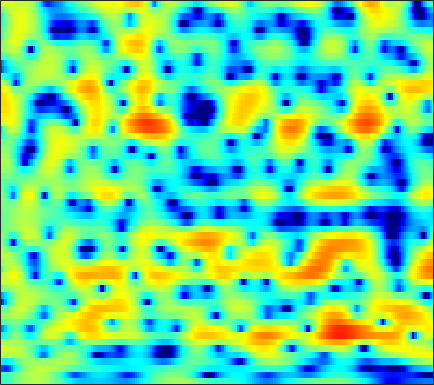

Source data for this figure (header and first rows):
-3.5216, -3.2628, -2.838, -2.3568, -1.977, -1.4562, -0.93795, -0.56717, -0.097949, 0.32718, 0.71189, 0.96646, 1.2463, 1.4659, 1.5906, 1.6993, 1.7422, 1.7331, 1.6626, 1.5243, 1.3259, 1.1314, 0.81007, 0.42022
-2.772, -2.631, -2.385, -2.072, -1.801, -1.395, -0.9607, -0.6235, -0.1716, 0.267, 0.6782, 0.9607, 1.294, 1.569, 1.735, 1.893, 1.977, 1.989, 1.933, 1.79, 1.557, 1.319, 0.9102, 0.3954
-10.46, -11.78, -12.67, -11.65, -10.04, -7.746, -5.717, -4.416, -2.948, -1.735, -0.738, -0.1163, 0.5705, 1.119, 1.451, 1.796, 2.046, 2.174, 2.277, 2.311, 2.274, 2.207, 2.066, 1.87
-4.541, -4.959, -5.204, -4.953, -4.455, -3.535, -2.528, -1.808, -0.9619, -0.2659, 0.2624, 0.5533, 0.8081, 0.9301, 0.9507, 0.9016, 0.7984, 0.7073, 0.6035, 0.5485, 0.5619, 0.6199, 0.7514, 0.9179
1.87, 1.88, 1.897, 1.931, 1.969, 2.025, 2.069, 2.075, 2.024, 1.883, 1.613, 1.312, 0.742, -0.05952, -0.8357, -2.164, -3.893, -5.479, -7.912, -9.865, -9.506, -7.914, -5.59, -3.648
2.806, 2.8, 2.773, 2.729, 2.68, 2.581, 2.44, 2.297, 2.049, 1.727, 1.304, 0.9132, 0.2759, -0.5149, -1.211, -2.314, -3.591, -4.628, -5.933, -6.742, -6.649, -6.038, -4.881, -3.718
1.582, 1.513, 1.49, 1.506, 1.525, 1.524, 1.477, 1.387, 1.188, 0.9042, 0.5611, 0.2842, -0.07742, -0.4, -0.6033, -0.8278, -0.959, -1.003, -0.9834, -0.8748, -0.7176, -0.5835, -0.4072, -0.3057
-4.561, -4.44, -3.368, -2.029, -1.164, -0.3554, 0.05408, 0.09277, -0.1946, -0.8734, -1.919, -2.883, -4.168, -4.977, -4.857, -3.817, -2.361, -1.286, -0.03353, 1.009, 1.834, 2.311, 2.779, 3.045
-9.059, -8.579, -6.38, -4.262, -3.049, -1.958, -1.433, -1.377, -1.751, -2.658, -4.171, -5.771, -8.512, -10.88, -10.56, -7.867, -5.095, -3.413, -1.641, -0.2711, 0.8091, 1.484, 2.228, 2.809
-1.736, -1.608, -1.304, -0.9271, -0.6522, -0.3525, -0.2046, -0.2117, -0.3851, -0.7294, -1.218, -1.641, -2.196, -2.647, -2.878, -3.03, -3.013, -2.927, -2.699, -2.332, -1.808, -1.301, -0.5187, 0.3105
-0.0371, 0.2383, 0.6023, 0.9544, 1.215, 1.511, 1.722, 1.815, 1.817, 1.68, 1.405, 1.106, 0.5695, -0.158, -0.8426, -1.975, -3.462, -4.906, -7.248, -9.722, -10.22, -8.541, -5.661, -3.229
-2.101, -1.692, -0.9843, -0.1587, 0.4636, 1.229, 1.875, 2.263, 2.619, 2.787, 2.757, 2.596, 2.202, 1.579, 0.9517, -0.1404, -1.546, -2.815, -4.725, -6.416, -6.83, -6.021, -4.301, -2.66
-13.18, -11.47, -7.76, -4.687, -2.893, -1.056, 0.3097, 1.085, 1.847, 2.344, 2.604, 2.657, 2.572, 2.327, 2.053, 1.592, 1.066, 0.6518, 0.1224, -0.2788, -0.5185, -0.581, -0.5466, -0.4313
-8.241, -7.612, -5.852, -3.861, -2.531, -1.043, 0.1226, 0.7933, 1.451, 1.889, 2.138, 2.215, 2.193, 2.057, 1.896, 1.622, 1.316, 1.075, 0.7528, 0.4434, 0.1551, -0.05013, -0.3006, -0.5272
-0.7703, -0.6234, -0.2569, 0.2493, 0.6514, 1.161, 1.577, 1.813, 2.006, 2.046, 1.949, 1.804, 1.528, 1.19, 0.9205, 0.5712, 0.2294, 0.0007907, -0.2739, -0.5797, -0.9139, -1.213, -1.676, -2.206
2.103, 2.266, 2.564, 2.862, 3.053, 3.224, 3.259, 3.178, 2.916, 2.455, 1.789, 1.171, 0.2248, -0.7761, -1.483, -2.2, -2.554, -2.583, -2.455, -2.281, -2.283, -2.471, -3.092, -4.27
0.7514, 1.648, 2.696, 3.458, 3.846, 4.105, 4.068, 3.838, 3.243, 2.32, 1.023, -0.2547, -2.455, -5.467, -8.549, -13.93, -13.94, -10.26, -6.672, -4.381, -2.986, -2.379, -2.087, -2.331
-2.988, -0.8718, 0.9548, 2.077, 2.569, 2.831, 2.732, 2.412, 1.677, 0.6036, -0.8, -2.089, -4.07, -6.27, -7.877, -9.36, -9.387, -8.434, -6.596, -4.684, -3.054, -2.047, -1.006, -0.2188
0.7409, 1.075, 1.477, 1.741, 1.798, 1.659, 1.265, 0.808, -0.04387, -1.21, -2.704, -4.048, -6.144, -8.42, -10.02, -11.21, -10.51, -9.138, -6.96, -4.853, -3.041, -1.858, -0.5236, 0.5508
2.325, 2.079, 1.75, 1.372, 1.059, 0.6234, 0.1007, -0.3383, -1.04, -1.974, -3.225, -4.433, -6.582, -9.624, -12.72, -16.16, -13.26, -9.992, -6.606, -4.095, -2.196, -1.048, 0.2254, 1.222
1.742, 1.139, 0.1754, -0.9103, -1.692, -2.489, -2.805, -2.768, -2.515, -2.269, -2.22, -2.335, -2.662, -3.085, -3.339, -3.468, -3.186, -2.768, -2.01, -1.221, -0.4265, 0.1283, 0.8212, 1.468
0.7994, -0.08323, -1.866, -4.622, -7.859, -15.52, -14.46, -8.882, -4.72, -2.271, -0.7585, -0.02886, 0.5726, 0.8771, 0.9665, 0.9329, 0.8066, 0.6564, 0.3678, -0.001844, -0.3473, -0.5192, -0.5087, -0.1159
0.2244, -0.02272, -0.7108, -1.738, -2.596, -3.377, -3.151, -2.359, -0.9413, 0.394, 1.454, 2.036, 2.537, 2.746, 2.715, 2.442, 1.856, 1.197, -0.05901, -1.85, -4.49, -7.231, -11.15, -9.518
-1.091, -0.6461, -0.269, -0.06239, 0.07328, 0.2692, 0.5572, 0.845, 1.286, 1.731, 2.103, 2.307, 2.446, 2.4, 2.233, 1.819, 1.15, 0.4576, -0.7388, -2.31, -4.229, -5.754, -7.161, -6.804
-1.635, -1.094, -0.4951, -0.01054, 0.3053, 0.6712, 0.998, 1.227, 1.503, 1.727, 1.883, 1.946, 1.938, 1.814, 1.636, 1.279, 0.8035, 0.3693, -0.2919, -1.002, -1.675, -2.107, -2.493, -2.628
-1.391, -0.9738, -0.482, -0.0352, 0.2564, 0.6181, 0.9454, 1.165, 1.419, 1.62, 1.758, 1.806, 1.786, 1.666, 1.509, 1.211, 0.8364, 0.5181, 0.06377, -0.3832, -0.7994, -1.074, -1.386, -1.631
-1.003, -0.7087, -0.3796, -0.1008, 0.1003, 0.3854, 0.7077, 0.9691, 1.326, 1.661, 1.919, 2.039, 2.083, 1.974, 1.792, 1.432, 0.9442, 0.5308, -0.02822, -0.5391, -0.9388, -1.147, -1.331, -1.464
-0.4321, -0.3405, -0.4265, -0.6906, -0.8713, -0.9278, -0.593, -0.07514, 0.8146, 1.704, 2.43, 2.813, 3.069, 3.008, 2.746, 2.101, 1.119, 0.1804, -1.23, -2.52, -3.161, -3.05, -2.367, -1.59
0.1449, -0.1655, -1.246, -3.304, -5.747, -10.12, -9.274, -5.484, -1.622, 0.9149, 2.585, 3.402, 4.005, 4.103, 3.842, 3.011, 1.54, -0.1292, -3.571, -10.06, -25.82, -10.49, -4.379, -1.375
-0.8007, -1.111, -1.981, -3.34, -4.59, -5.869, -5.563, -4.262, -2.18, -0.3872, 0.946, 1.661, 2.26, 2.485, 2.424, 2.031, 1.312, 0.5788, -0.544, -1.549, -1.942, -1.696, -0.8972, 0.02709
-1.061, -1.114, -1.308, -1.59, -1.783, -1.937, -1.878, -1.675, -1.269, -0.7733, -0.283, 0.0407, 0.3936, 0.6392, 0.7532, 0.817, 0.7815, 0.7108, 0.6008, 0.5198, 0.5231, 0.5752, 0.7027, 0.8395
-0.3867, -0.296, -0.292, -0.4034, -0.5419, -0.7774, -1.014, -1.182, -1.367, -1.481, -1.484, -1.408, -1.192, -0.8643, -0.575, -0.1538, 0.2668, 0.5698, 0.9333, 1.245, 1.475, 1.598, 1.679, 1.637
0.7453, 0.896, 0.8788, 0.6394, 0.314, -0.2908, -1.083, -1.791, -2.788, -3.781, -4.52, -4.743, -4.499, -3.73, -2.954, -1.844, -0.7363, 0.02941, 0.9322, 1.689, 2.258, 2.573, 2.801, 2.798
1.519, 1.629, 1.485, 1.02, 0.4537, -0.6196, -2.119, -3.571, -6.079, -9.514, -14.23, -17.29, -14.61, -10.35, -7.881, -5.252, -3.115, -1.735, -0.1446, 1.166, 2.223, 2.824, 3.373, 3.625
1.297, 1.297, 1.053, 0.4894, -0.1584, -1.352, -2.979, -4.511, -7.042, -10.08, -13.33, -14.98, -15.11, -13.58, -12.03, -9.47, -6.801, -4.881, -2.59, -0.6784, 0.8897, 1.81, 2.757, 3.385
0.6594, 0.6303, 0.4233, -0.0126, -0.5288, -1.458, -2.726, -3.897, -5.756, -7.909, -10.38, -12.58, -16.48, -23.37, -25.77, -16.35, -10.71, -7.723, -4.635, -2.227, -0.3465, 0.8056, 2.018, 2.907
-0.6684, -0.5226, -0.3946, -0.4247, -0.5858, -1.082, -1.851, -2.625, -3.94, -5.502, -7.313, -8.75, -10.64, -11.93, -11.95, -10.54, -8.268, -6.465, -4.215, -2.234, -0.5797, 0.4919, 1.676, 2.589
-4.163, -2.921, -1.442, -0.4536, -0.04087, 0.0762, -0.2314, -0.7278, -1.662, -2.91, -4.288, -5.341, -6.598, -7.437, -7.541, -7.065, -5.905, -4.794, -3.198, -1.626, -0.2254, 0.6827, 1.692, 2.48
-5.982, -2.825, -0.0886, 1.475, 2.114, 2.448, 2.217, 1.737, 0.7278, -0.7433, -2.7, -4.559, -7.584, -11.06, -12.72, -10.99, -7.763, -5.656, -3.388, -1.613, -0.1772, 0.6734, 1.537, 2.137
2.5, 2.933, 3.575, 4.037, 4.189, 4.095, 3.635, 3.053, 1.924, 0.3968, -1.648, -3.544, -6.564, -10.01, -11.55, -10.54, -7.993, -6.347, -4.558, -3.235, -2.184, -1.604, -1.028, -0.7142
4.99, 5.042, 5.034, 4.93, 4.747, 4.329, 3.706, 3.074, 1.995, 0.7045, -0.7807, -1.986, -3.638, -5.108, -6.004, -6.806, -7.159, -7.194, -7.007, -6.66, -6.311, -6.072, -5.84, -5.82
5.698, 5.676, 5.526, 5.24, 4.936, 4.397, 3.692, 3.047, 2.045, 0.8598, -0.4936, -1.626, -3.275, -5.051, -6.522, -8.47, -10.41, -11.55, -12.41, -12.31, -11.84, -11.38, -10.98, -10.76
5.981, 5.885, 5.642, 5.253, 4.873, 4.275, 3.548, 2.943, 2.035, 0.9608, -0.3032, -1.398, -3.138, -5.303, -7.319, -10.82, -16.05, -22.86, -30.78, -20.54, -17.39, -16.48, -16.09, -15.76
6.091, 5.845, 5.377, 4.788, 4.284, 3.565, 2.856, 2.337, 1.654, 0.952, 0.1687, -0.5318, -1.689, -3.164, -4.498, -6.639, -9.042, -10.71, -12.35, -13.24, -14.13, -15.62, -19.5, -32.96
5.524, 5.027, 4.153, 3.081, 2.189, 0.9419, -0.0798, -0.5527, -0.6718, -0.3673, -0.01431, 0.1411, 0.1522, -0.1352, -0.5067, -1.199, -2.018, -2.695, -3.595, -4.476, -5.401, -6.104, -6.944, -7.19
2.485, 1.799, 0.6383, -1.016, -2.758, -6.105, -11.59, -14.95, -9.504, -5.047, -2.348, -0.999, 0.1946, 0.8998, 1.182, 1.329, 1.281, 1.147, 0.8983, 0.5948, 0.2812, 0.08585, -0.1045, -0.1297
-2.922, -3.223, -3.613, -4.256, -5.044, -6.403, -7.728, -7.992, -6.74, -4.605, -2.673, -1.481, -0.2521, 0.6421, 1.132, 1.6, 1.893, 2.037, 2.134, 2.147, 2.117, 2.067, 1.989, 1.881
-12.08, -9.702, -7.267, -5.691, -4.904, -4.242, -3.75, -3.353, -2.726, -2.008, -1.248, -0.7018, -0.04013, 0.5413, 0.9325, 1.383, 1.767, 2.011, 2.272, 2.462, 2.569, 2.588, 2.536, 2.376
-10.43, -8.531, -6.165, -4.368, -3.337, -2.365, -1.693, -1.316, -0.9633, -0.7574, -0.622, -0.5497, -0.4497, -0.2727, -0.05355, 0.3405, 0.8321, 1.21, 1.693, 2.096, 2.379, 2.503, 2.528, 2.416
-2.947, -2.526, -1.768, -0.9758, -0.459, 0.07834, 0.3834, 0.4357, 0.254, -0.2147, -0.9815, -1.718, -2.761, -3.491, -3.544, -2.82, -1.603, -0.6577, 0.4371, 1.261, 1.812, 2.072, 2.216, 2.177
-0.3937, 0.1756, 0.9313, 1.599, 1.986, 2.334, 2.412, 2.246, 1.686, 0.6555, -1.048, -2.949, -6.982, -15.58, -22.35, -9.289, -4.514, -2.396, -0.5833, 0.5065, 1.101, 1.303, 1.356, 1.193
-1.391, -0.1303, 1.242, 2.277, 2.864, 3.37, 3.564, 3.503, 3.12, 2.357, 1.214, 0.1149, -1.504, -2.868, -3.272, -2.795, -1.797, -1.103, -0.4791, -0.245, -0.3701, -0.6863, -1.31, -2.064
-3.017, -1.397, 0.3267, 1.646, 2.406, 3.137, 3.577, 3.731, 3.705, 3.438, 2.985, 2.551, 1.931, 1.332, 0.9435, 0.5107, 0.1073, -0.2412, -0.8532, -1.742, -2.99, -4.194, -6.243, -8.64
-2.834, -1.663, -0.229, 1.033, 1.821, 2.662, 3.264, 3.556, 3.753, 3.759, 3.584, 3.359, 2.936, 2.414, 1.962, 1.26, 0.4251, -0.3118, -1.49, -2.97, -4.85, -6.631, -9.704, -14.14
-3.68, -2.368, -0.761, 0.6002, 1.462, 2.392, 3.075, 3.433, 3.727, 3.824, 3.735, 3.558, 3.181, 2.652, 2.156, 1.359, 0.4054, -0.4176, -1.677, -3.122, -4.785, -6.155, -8.151, -10.21
-5.051, -2.994, -0.9116, 0.627, 1.516, 2.432, 3.075, 3.413, 3.686, 3.764, 3.674, 3.489, 3.107, 2.548, 2.011, 1.157, 0.1482, -0.7075, -1.943, -3.241, -4.574, -5.532, -6.715, -7.772
-1.935, -0.7157, 0.6127, 1.633, 2.211, 2.763, 3.127, 3.301, 3.419, 3.426, 3.318, 3.145, 2.766, 2.192, 1.617, 0.6477, -0.5521, -1.581, -3.075, -4.609, -5.969, -6.839, -7.636, -8.105
2.297, 2.601, 2.916, 3.064, 3.069, 2.927, 2.705, 2.536, 2.389, 2.38, 2.428, 2.447, 2.314, 1.925, 1.411, 0.3591, -1.173, -2.654, -5.138, -8.182, -11.23, -12.6, -12.54, -11.45
